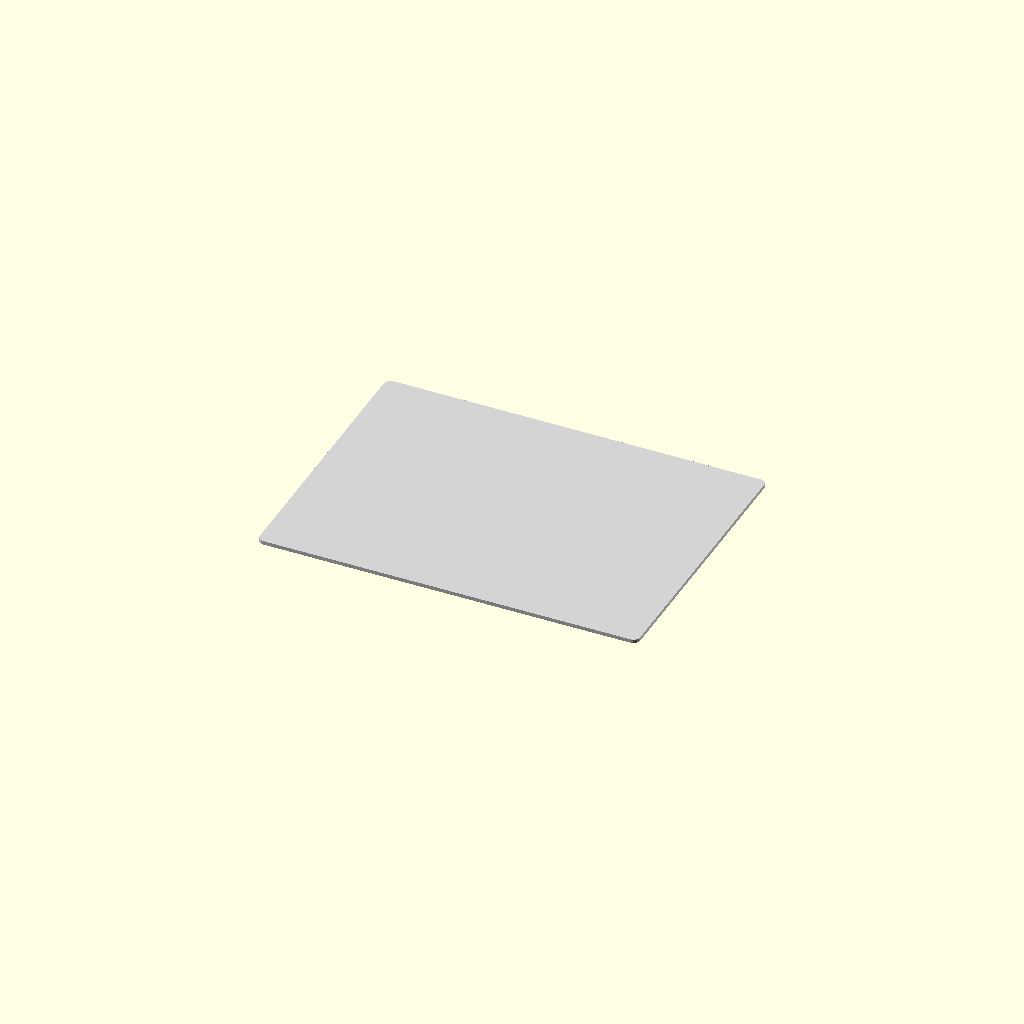
Cell 1: rendered with the file's own defaults.
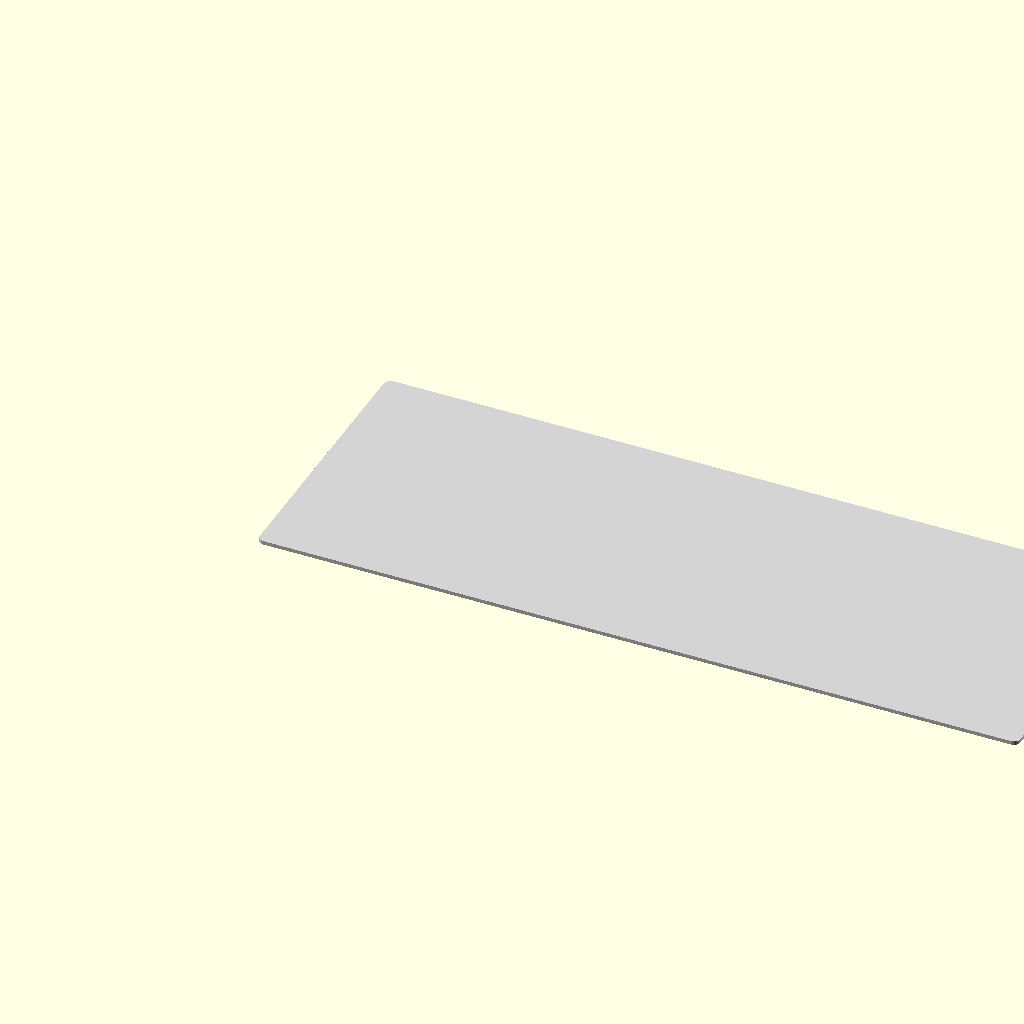
Cell 2: the same model with width = 570.
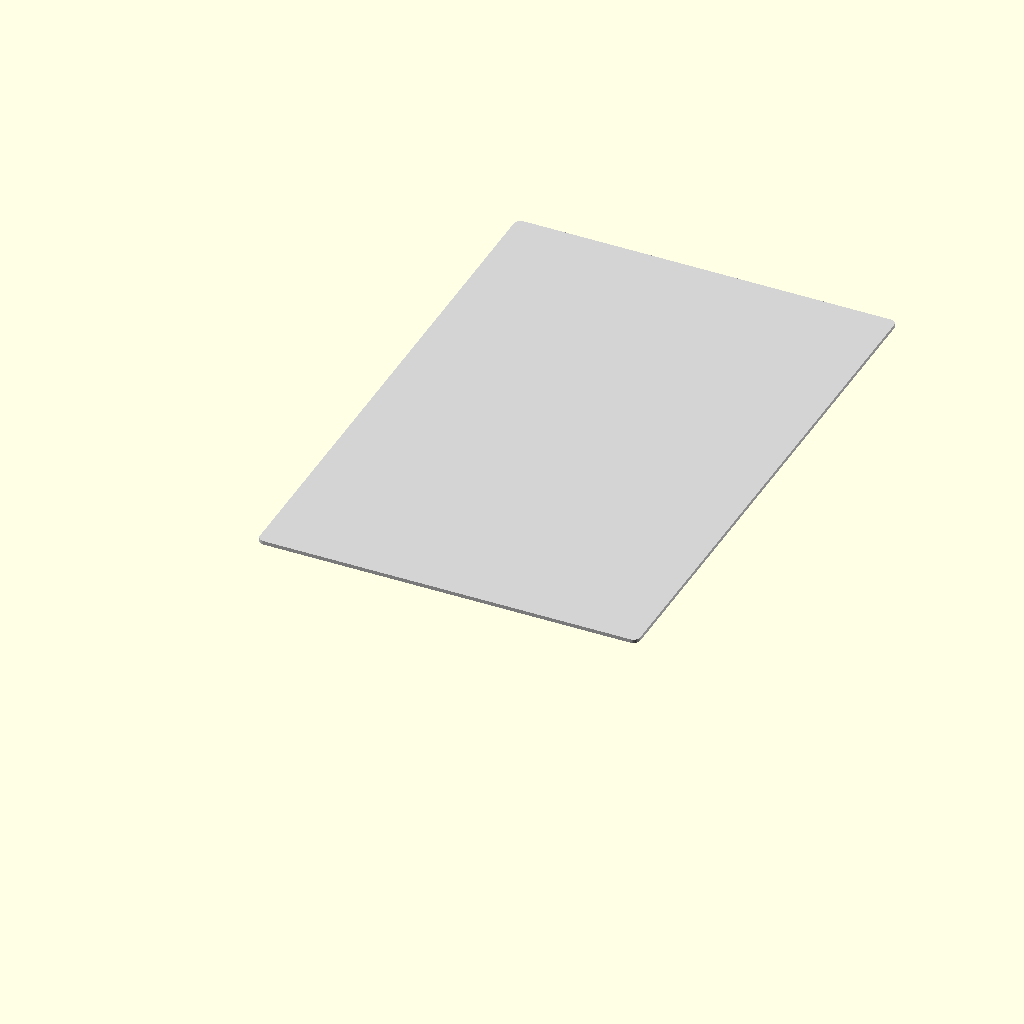
Cell 3: height = 418 (everything else at default).
One fixed orthographic camera (rotation 55°, 0°, 25°; colour scheme Cornfield) for every cell.
OpenSCAD source file front_panel_simple.scad:
// 机箱前面板 - 简化版本 (无X图案)
// 尺寸: 285mm x 209mm x 2.8mm
// 四角倒角设计

// 参数
width = 285;     // 宽度 (mm)
height = 209;    // 高度 (mm)
thickness = 2.8; // 厚度 (mm)
corner_radius = 5;  // 倒角半径 (mm)

// 圆角矩形模块
module rounded_rect(w, h, r, t) {
    hull() {
        translate([r, r, 0]) cylinder(h = t, r = r, $fn = 32);
        translate([w - r, r, 0]) cylinder(h = t, r = r, $fn = 32);
        translate([w - r, h - r, 0]) cylinder(h = t, r = r, $fn = 32);
        translate([r, h - r, 0]) cylinder(h = t, r = r, $fn = 32);
    }
}

// 创建前面板
color("LightGray") {
    rounded_rect(width, height, corner_radius, thickness);
}
Customizer parameters (derived from the source; name, type, default, range or options):
width: number, default 285
height: number, default 209
thickness: number, default 2.8
corner_radius: number, default 5
